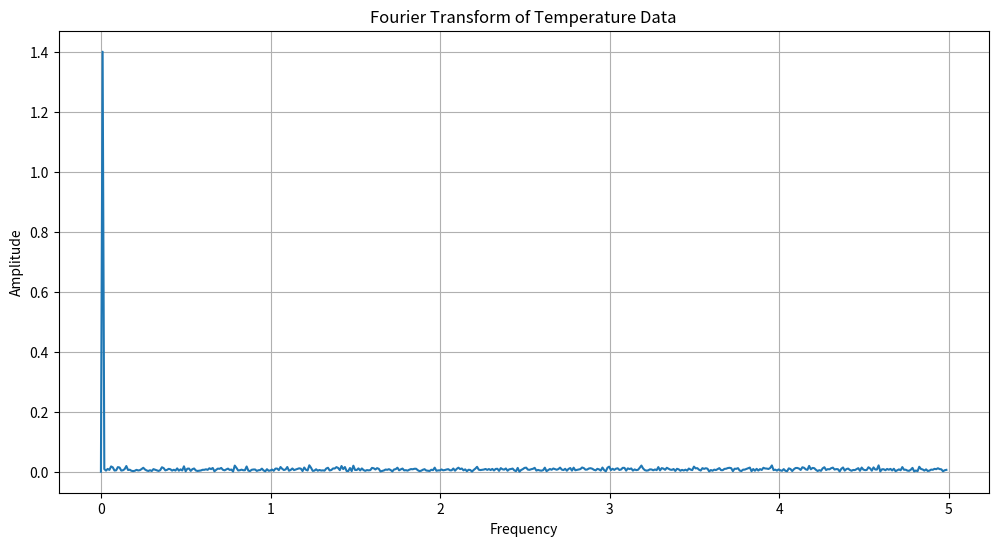
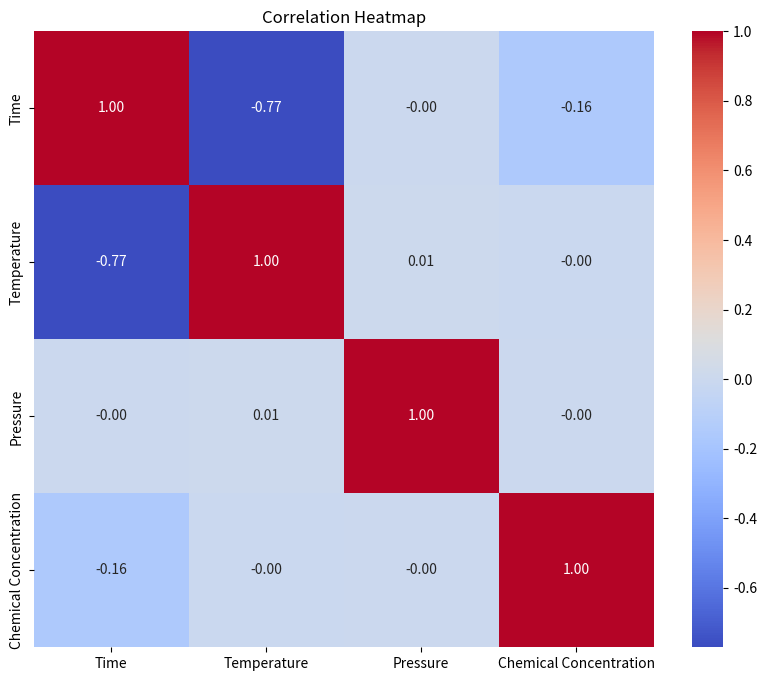
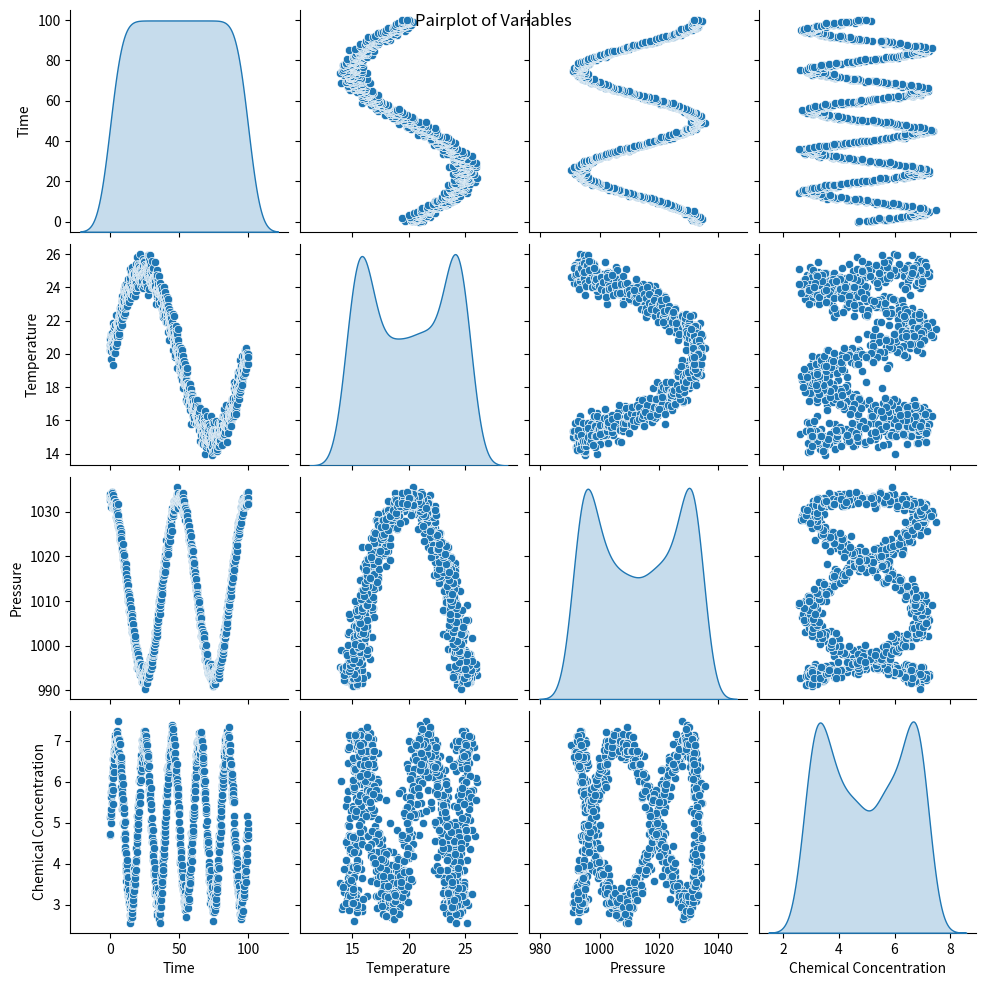

Python code for these plots, in order:
import numpy as np
import pandas as pd

# Seed for reproducibility
np.random.seed(0)

# Number of entries
n_entries = 1000

# Simulating dataset
time = np.linspace(0, 100, n_entries)
temperature = 20 + 5 * np.sin(np.pi * time / 50) + np.random.normal(0, 0.5, n_entries)
pressure = 1013 + 20 * np.cos(np.pi * time / 25) + np.random.normal(0, 1, n_entries)
chemical_concentration = 5 + 2 * np.sin(np.pi * time / 10) + np.random.normal(0, 0.2, n_entries)

# Creating DataFrame
ninja_data = pd.DataFrame({
    'Time': time,
    'Temperature': temperature,
    'Pressure': pressure,
    'Chemical Concentration': chemical_concentration
})

# Normalization function
def normalize(column):
    return (column - column.mean()) / column.std()

# Applying normalization
normalized_data = ninja_data.copy()
for column in ['Temperature', 'Pressure', 'Chemical Concentration']:
    normalized_data[column] = normalize(ninja_data[column])

print("Normalized Data (first 5 rows):")
print(normalized_data.head())
# Applying logarithmic scaling to avoid log(0) issues, we add a small constant.
log_scaled_data = ninja_data.copy()
for column in ['Temperature', 'Pressure', 'Chemical Concentration']:
    log_scaled_data[column] = np.log(ninja_data[column] + 1)  # Adding 1 to avoid log(0)

print("Log-scaled Data (first 5 rows):")
print(log_scaled_data.head())
from numpy.fft import fft, fftfreq

# Fourier Transformation for temperature data
N = len(ninja_data['Time'])
T = ninja_data['Time'][1] - ninja_data['Time'][0]  # Time step
yf = fft(normalized_data['Temperature'])
xf = fftfreq(N, T)[:N // 2]

# Plotting Fourier Transform
import matplotlib.pyplot as plt

plt.figure(figsize=(12, 6))
plt.plot(xf, 2.0 / N * np.abs(yf[0:N // 2]))
plt.title('Fourier Transform of Temperature Data')
plt.xlabel('Frequency')
plt.ylabel('Amplitude')
plt.grid(True)
plt.show()
# Descriptive statistics
print("Descriptive Statistics:")
print(ninja_data.describe())
# Correlation analysis
correlation_matrix = ninja_data.corr()
print("Correlation Matrix:")
print(correlation_matrix)
from scipy import stats

# Example hypothesis test: t-test between Temperature and Pressure
t_stat, p_value = stats.ttest_ind(ninja_data['Temperature'], ninja_data['Pressure'])
print(f"T-test result: t-statistic = {t_stat:.2f}, p-value = {p_value:.2f}")
import seaborn as sns

plt.figure(figsize=(10, 8))
sns.heatmap(correlation_matrix, annot=True, cmap='coolwarm', fmt='.2f')
plt.title('Correlation Heatmap')
plt.show()
sns.pairplot(ninja_data, diag_kind='kde')
plt.suptitle('Pairplot of Variables')
plt.show()
